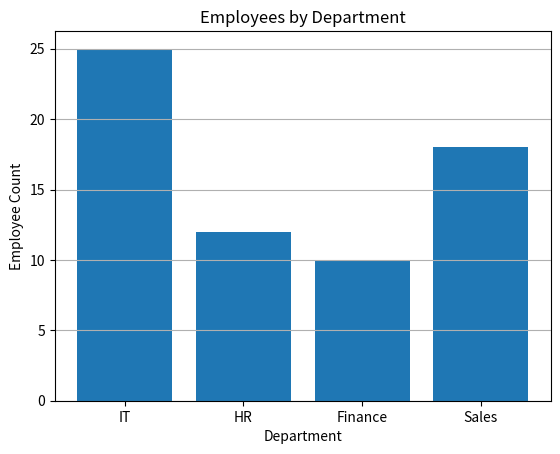
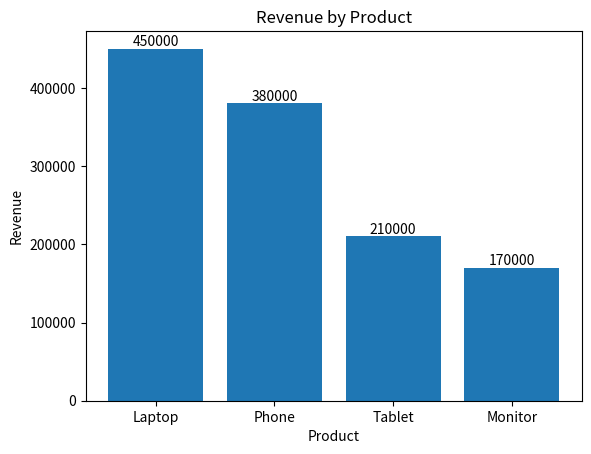

These figures' Python source, in order:
import matplotlib.pyplot as plt

departments = ["IT", "HR", "Finance", "Sales"]
employees = [25, 12, 10, 18]

plt.bar(departments, employees)
# plt.show()

plt.title("Employees by Department")
plt.xlabel("Department")
plt.ylabel("Employee Count")
plt.grid(axis="y")
plt.show()


products = [
    "Laptop",
    "Phone",
    "Tablet",
    "Monitor",
]

revenue = [
    450000,
    380000,
    210000,
    170000,
]

bars = plt.bar(
    products,
    revenue,
)

plt.title("Revenue by Product")
plt.xlabel("Product")
plt.ylabel("Revenue")

plt.bar_label(bars)

plt.show()
